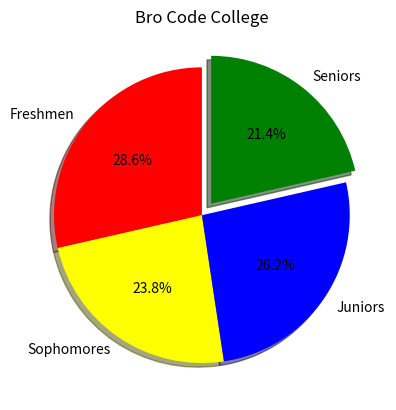

Reproduce this figure in Python.
import matplotlib.pyplot as plt
import numpy as np

# Pie Chart = Circular chart divided into slices to show percentages of the total.
#             Good for visualizing distribution among categories.

categories = np.array(["Freshmen", "Sophomores", "Juniors", "Seniors"])
values = np.array([300, 250, 275, 225])
colors = ["red", "yellow", "blue", "green"]

plt.pie(values, labels=categories,
                autopct="%1.1f%%",
                colors=colors,
                explode=[0, 0, 0, 0.1],
                shadow=True,
                startangle=90)

plt.title("Bro Code College")

plt.show()
